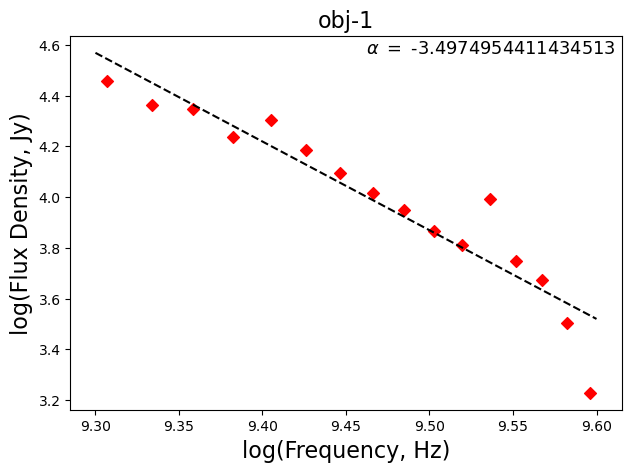

The file beside this chart, header and first rows:
, frequency, flux
0, 3308006763, 6451
1, 2412004956, 17333
2, 2156004440, 23178
3, 2796005731, 12490
4, 3564007279, 5578
5, 3436007021, 9830
6, 2284004698, 22297
7, 2028004182, 28613
8, 2924005989, 10409
9, 3692007537, 4702
10, 3052006247, 8933
11, 2668005473, 15332
12, 3820007795, 3190
13, 3180006505, 7363
14, 2540005214, 20184
15, 3948008053, 1695
